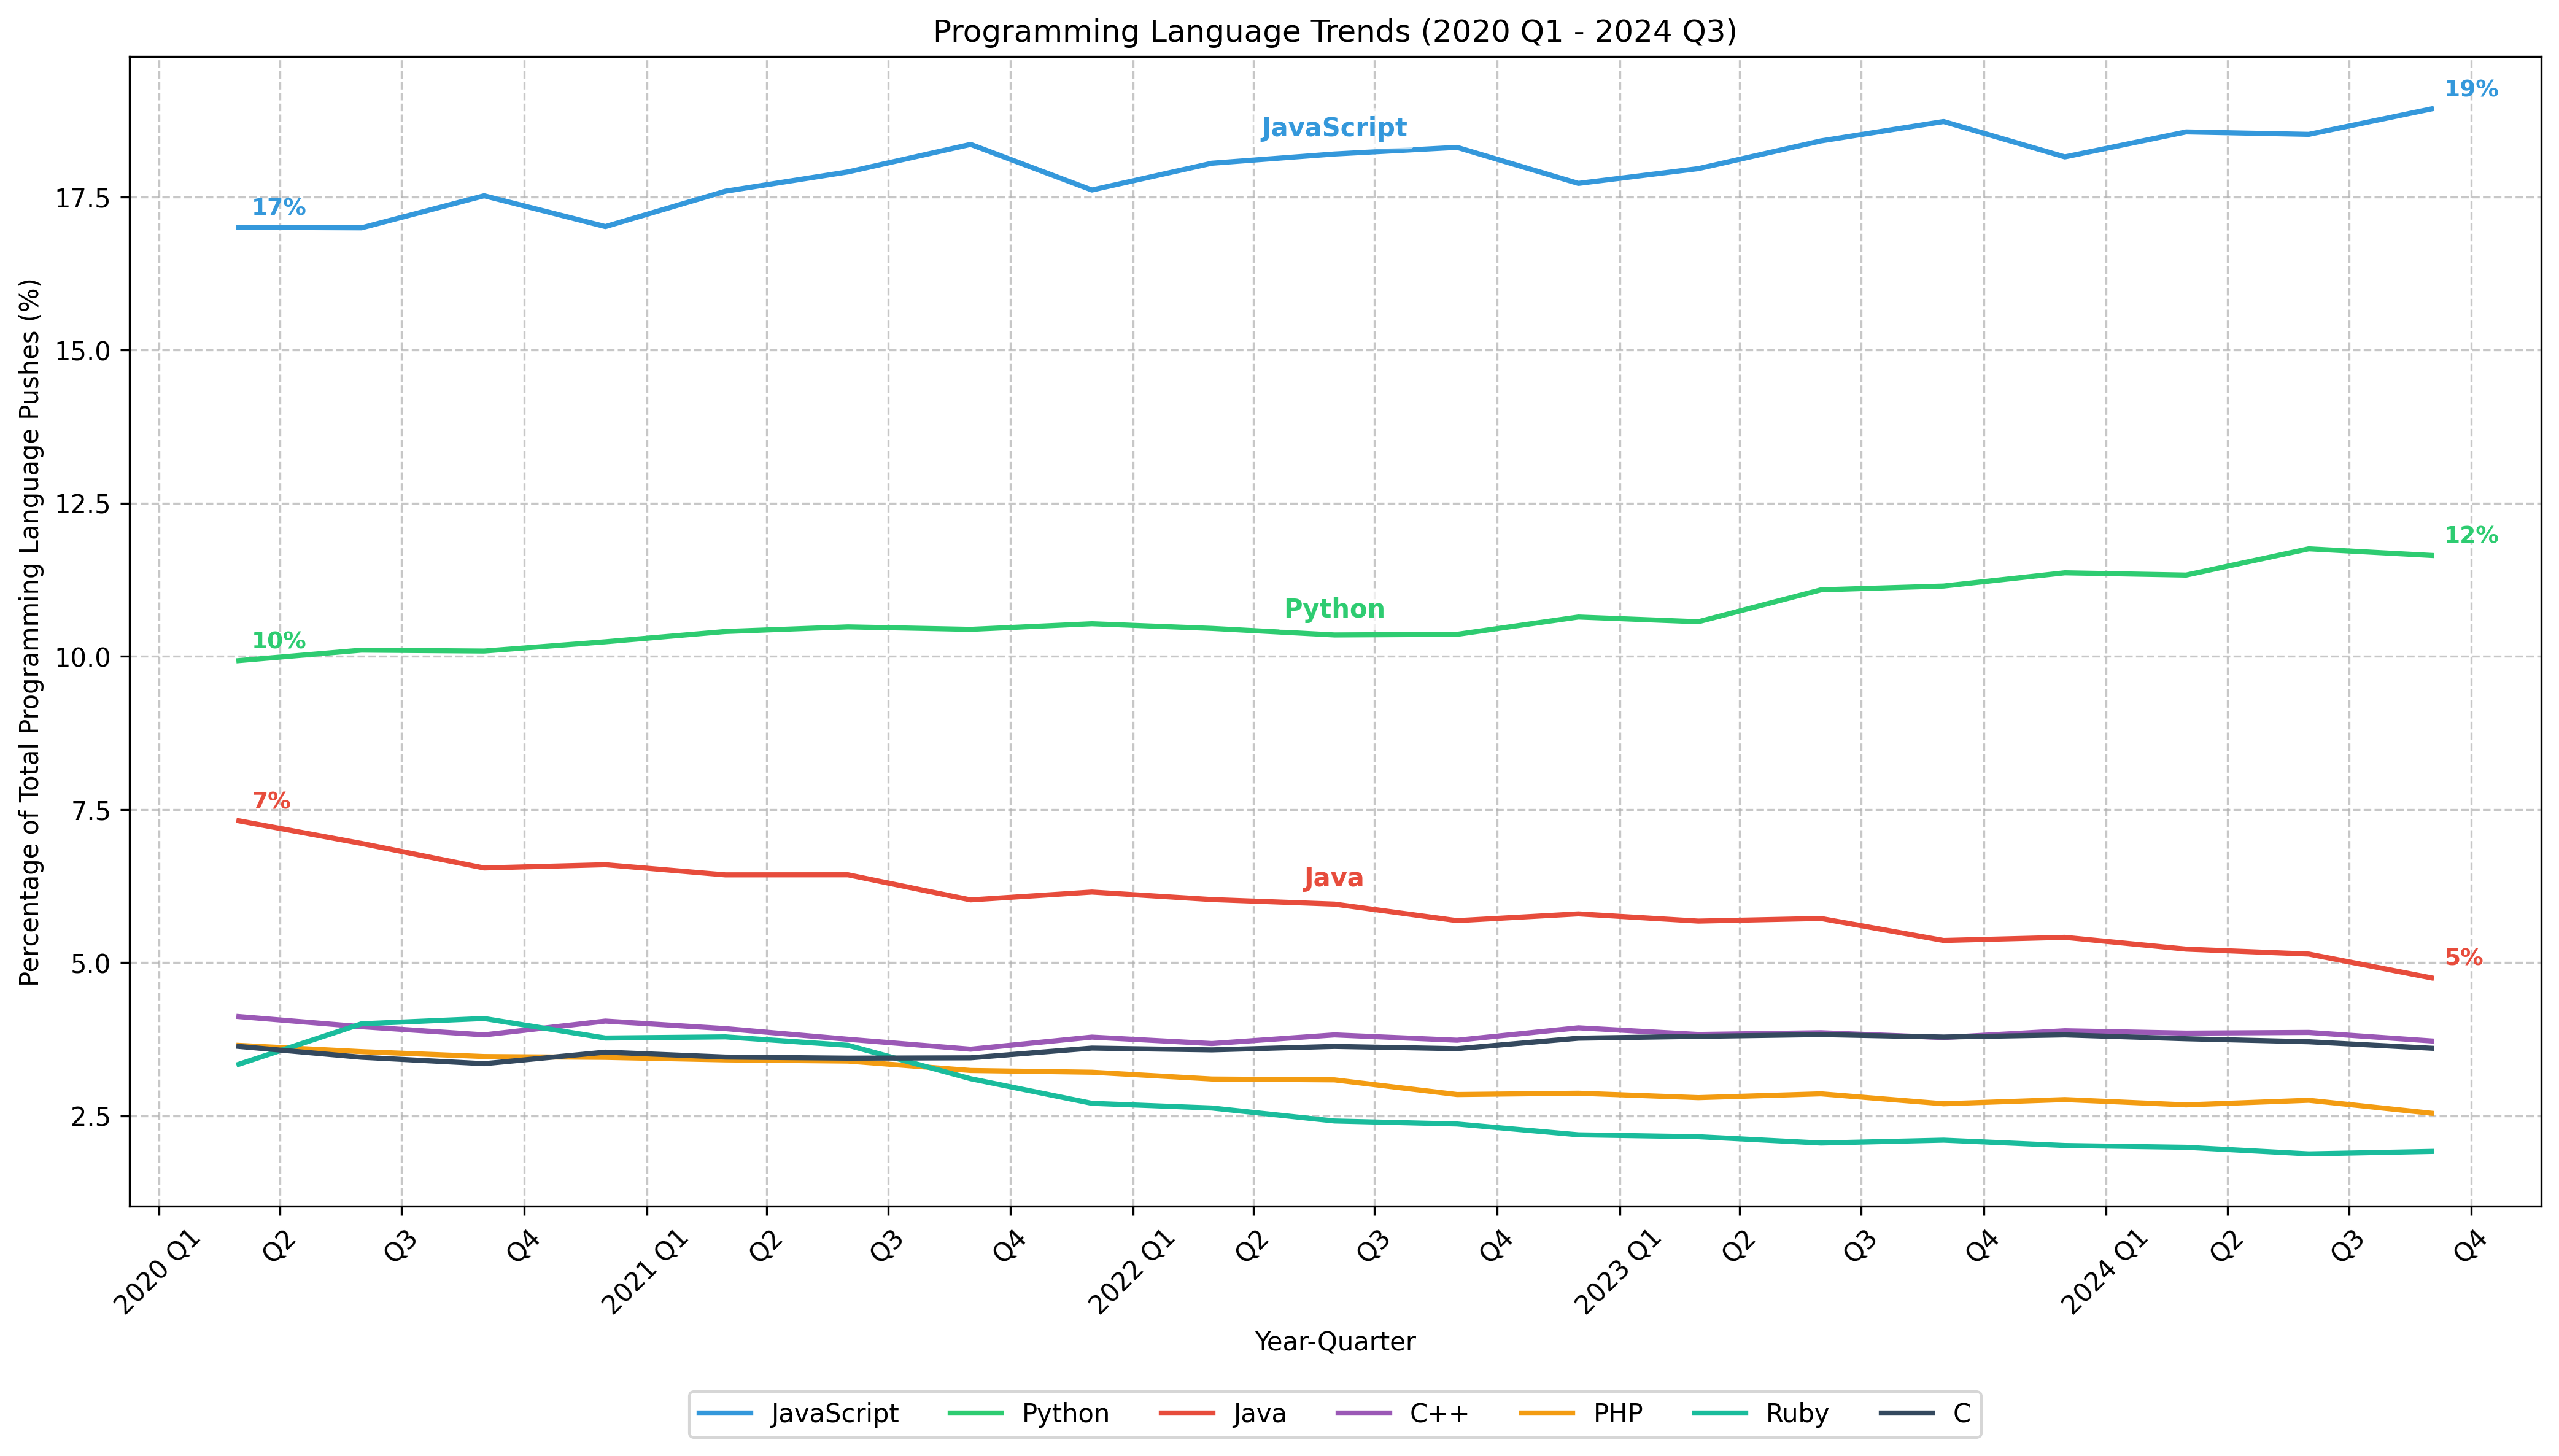

Source code (Python):
import sqlite3
import pandas as pd
import matplotlib.pyplot as plt
import matplotlib.dates as mdates
from datetime import datetime
import numpy as np

# Connect to the database
conn = sqlite3.connect('languages.db')

# Define the languages we want to track
target_languages = ['JavaScript', 'Python', 'Java', 'C++', 'PHP', 'Ruby', 'C']

# Languages to label first and last data points
languages_to_label = ['JavaScript', 'Python', 'Java']

# Query to get pushes for each target language by quarter
query = """
SELECT 
    year, 
    quarter, 
    language, 
    SUM(num_pushers) as pushers
FROM 
    languages 
WHERE 
    language_type = 'programming' AND
    year BETWEEN 2013 AND 2024 AND
    language IN ('JavaScript', 'Python', 'Java', 'C++', 'PHP', 'Ruby', 'C')
GROUP BY 
    year, quarter, language
ORDER BY 
    year, quarter, language
"""

# Load the data into a DataFrame
df = pd.read_sql_query(query, conn)

# Query to get total programming pushes by quarter
total_query = """
SELECT 
    year, 
    quarter, 
    SUM(num_pushers) as total_pushers
FROM 
    languages 
WHERE 
    language_type = 'programming' AND
    year BETWEEN 2013 AND 2024
GROUP BY 
    year, quarter
ORDER BY 
    year, quarter
"""

# Load the total pushes into a DataFrame
total_df = pd.read_sql_query(total_query, conn)

# Close the connection
conn.close()

# Merge the two dataframes
merged_df = pd.merge(df, total_df, on=['year', 'quarter'])

# Calculate percentage
merged_df['percentage'] = (merged_df['pushers'] / merged_df['total_pushers']) * 100

# Create a date column for proper time series plotting
merged_df['date'] = merged_df.apply(
    lambda row: datetime(int(row['year']), int(row['quarter']) * 3, 15), 
    axis=1
)

# Determine the first and last quarters in our data
min_date = merged_df['date'].min()
max_date = merged_df['date'].max()
first_quarter = f"{min_date.year} Q{(min_date.month + 2) // 3}"
last_quarter = f"{max_date.year} Q{(max_date.month + 2) // 3}"

# Create the plot
plt.figure(figsize=(14, 8))

# Define locator for consistent x-axis ticks and grid
quarter_locator = mdates.MonthLocator(bymonth=[1, 4, 7, 10], bymonthday=15)

# Plot each language as a separate line
colors = ['#3498db', '#2ecc71', '#e74c3c', '#9b59b6', '#f39c12', '#1abc9c', '#34495e']
for i, language in enumerate(target_languages):
    language_data = merged_df[merged_df['language'] == language]
    # Sort by date
    language_data = language_data.sort_values('date')
    
    line, = plt.plot(
        language_data['date'], 
        language_data['percentage'], 
        label=language, 
        linewidth=2,
        color=colors[i]
    )
    
    # Add labels for first and last data points for specific languages
    if language in languages_to_label:
        # First point
        first_point = language_data.iloc[0]
        plt.annotate(
            f"{int(round(first_point['percentage']))}%",
            xy=(first_point['date'], first_point['percentage']),
            xytext=(5, 5),
            textcoords='offset points',
            fontsize=9,
            fontweight='bold',
            color=colors[i]
        )
        
        # Middle point for language name
        middle_idx = len(language_data) // 2
        middle_point = language_data.iloc[middle_idx]
        plt.annotate(
            language,
            xy=(middle_point['date'], middle_point['percentage']),
            xytext=(0, 7),
            textcoords='offset points',
            fontsize=10,
            fontweight='bold',
            color=colors[i],
            ha='center',
            backgroundcolor='white',
            bbox=dict(boxstyle="round,pad=0.3", fc="white", ec="none", alpha=0.7)
        )
        
        # Last point
        last_point = language_data.iloc[-1]
        plt.annotate(
            f"{int(round(last_point['percentage']))}%",
            xy=(last_point['date'], last_point['percentage']),
            xytext=(5, 5),
            textcoords='offset points',
            fontsize=9,
            fontweight='bold',
            color=colors[i]
        )

# Add labels and title
plt.xlabel('Year-Quarter')
plt.ylabel('Percentage of Total Programming Language Pushes (%)')
plt.title(f'Programming Language Trends ({first_quarter} - {last_quarter})')

# Set grid with alignment to quarter marks
plt.grid(True, linestyle='--', alpha=0.7)
plt.gca().xaxis.grid(True, which='major')

# Generate dates for all quarters from min_date to max_date
all_quarters = pd.date_range(start=min_date, end=max_date, freq='3ME')

# Set tick positions for every quarter
plt.gca().xaxis.set_major_locator(quarter_locator)

# Custom formatter to only show labels for Q1 of each year
def quarter_formatter(x, pos=None):
    date = mdates.num2date(x)
    month = date.month
    quarter = (month + 2) // 3
    if month == 1:  # Q1
        return f"{date.year} Q1"
    elif quarter in [2, 3, 4]:
        return f"Q{quarter}"
    return ''

plt.gca().xaxis.set_major_formatter(plt.FuncFormatter(quarter_formatter))
plt.xticks(rotation=45)

# Add legend at the bottom
plt.legend(loc='upper center', bbox_to_anchor=(0.5, -0.15), ncol=len(target_languages))

# Ensure labels aren't cut off
plt.tight_layout()

# Save the chart
plt.savefig('language_trends.png', dpi=300, bbox_inches='tight')
print("Chart saved as 'language_trends.png'")

# Display the chart
plt.show() 